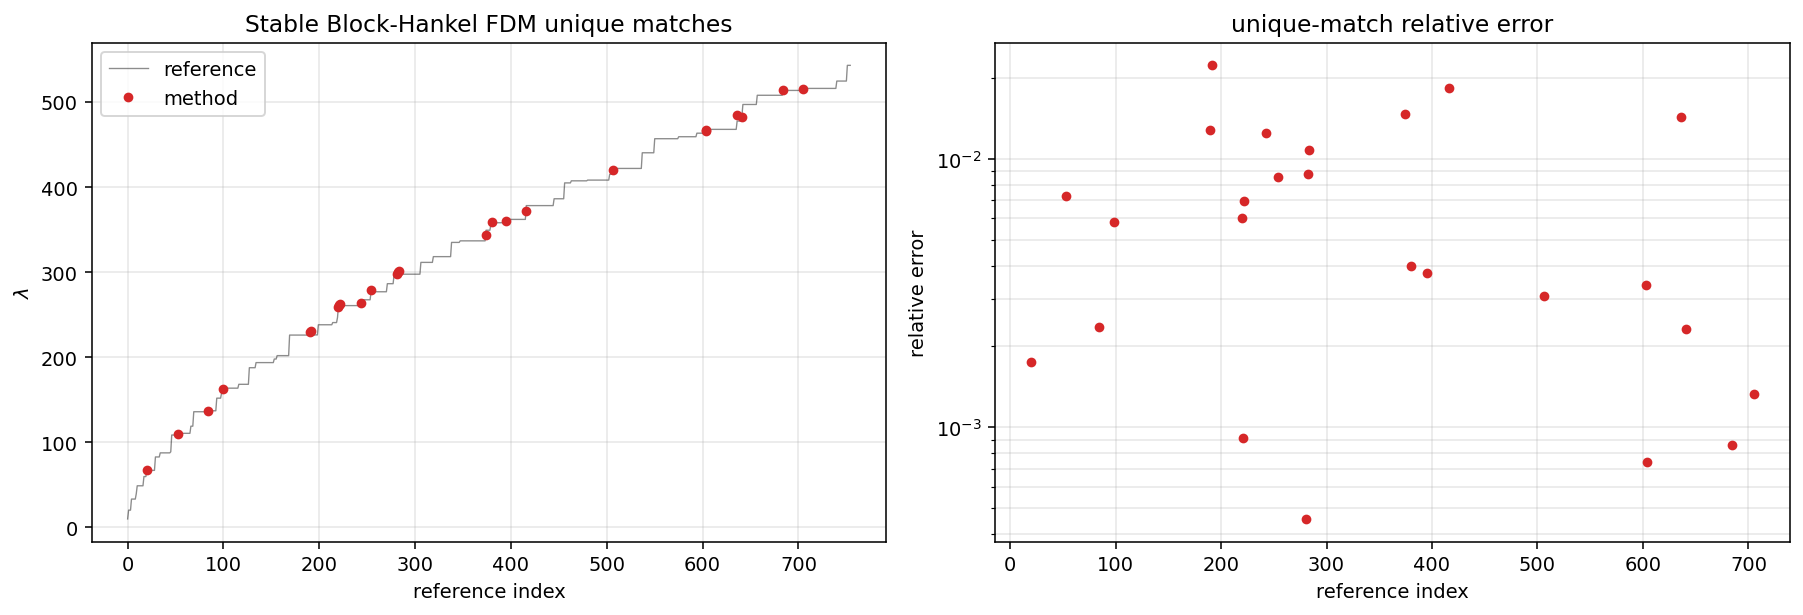

Values plotted in this chart, from the file beside it:
i, lambda_num, lambda_ref, ref_idx, rel_err
0, 67.07, 66.95, 20, 0.001754
1, 109.7, 110.5, 53, 0.007238
2, 136.7, 137, 84, 0.002364
3, 162.7, 163.6, 99, 0.005795
4, 229.1, 226.2, 190, 0.01279
5, 231.2, 226.2, 191, 0.02228
6, 259.1, 260.7, 220, 0.006022
7, 260.9, 260.7, 221, 0.0009106
8, 262.5, 260.7, 222, 0.00694
9, 264.2, 267.5, 243, 0.01244
10, 279.3, 276.9, 254, 0.008583
11, 297.4, 297.6, 281, 0.0004558
12, 300.2, 297.6, 282, 0.008809
13, 300.8, 297.6, 283, 0.01081
14, 344.2, 349.3, 374, 0.01465
15, 359.5, 358.1, 380, 0.003982
16, 360.6, 362, 395, 0.003754
17, 371.3, 378.2, 416, 0.01833
18, 420.6, 421.9, 506, 0.003095
19, 466.2, 467.8, 603, 0.003382
20, 467.5, 467.8, 604, 0.00074
21, 482.5, 483.6, 641, 0.002323
22, 484.4, 477.6, 636, 0.01425
23, 514, 513.6, 684, 0.0008584
24, 515.3, 516, 705, 0.001327
